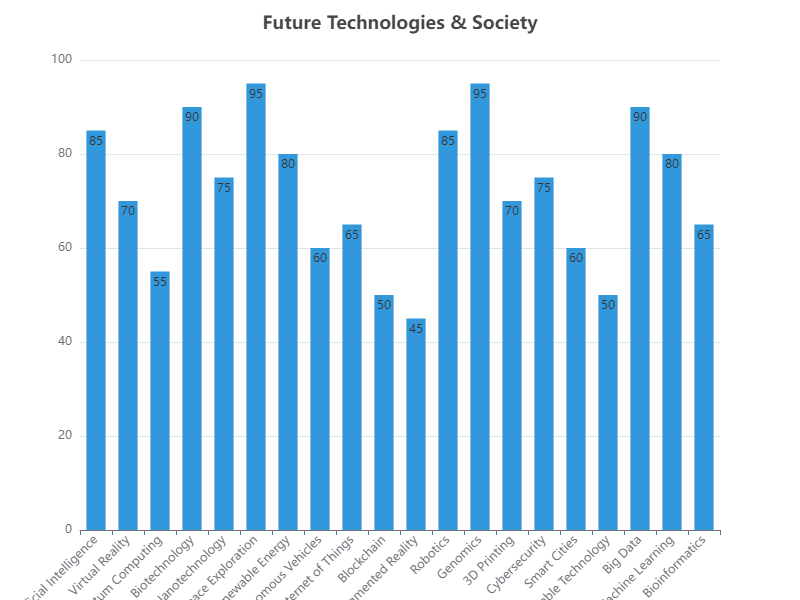

Values plotted in this chart, from the file beside it:
Category, Value
Artificial Intelligence, 85
Virtual Reality, 70
Quantum Computing, 55
Biotechnology, 90
Nanotechnology, 75
Space Exploration, 95
Renewable Energy, 80
Autonomous Vehicles, 60
Internet of Things, 65
Blockchain, 50
Augmented Reality, 45
Robotics, 85
Genomics, 95
3D Printing, 70
Cybersecurity, 75
Smart Cities, 60
Wearable Technology, 50
Big Data, 90
Machine Learning, 80
Bioinformatics, 65
